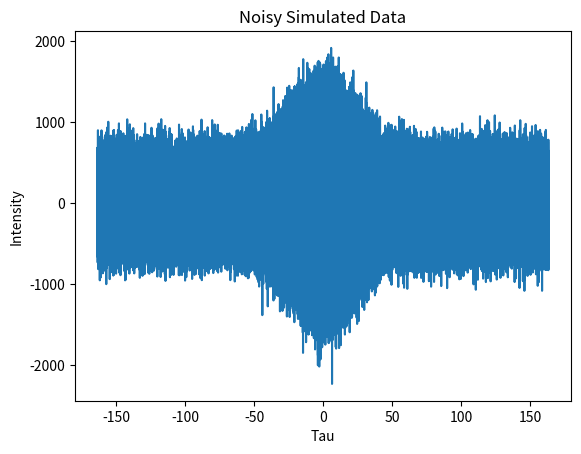
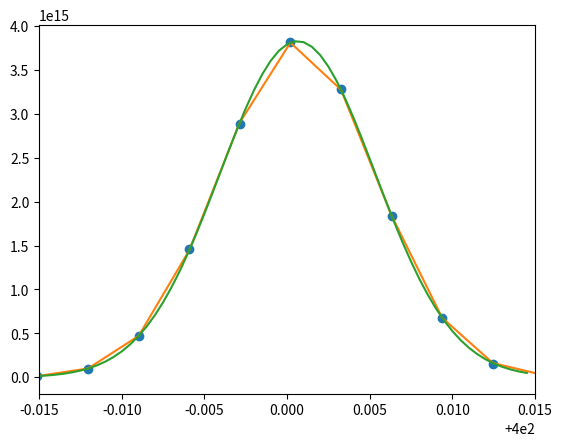

Reproduce these figures in Python, in order.
# -*- coding: utf-8 -*-
"""
Created on Fri Jun 27 14:37:41 2025

@author: Riley
"""

import numpy as np
import matplotlib.pyplot as plt
from scipy.fft import rfft, rfftfreq
from scipy.optimize import curve_fit


def make_fake_data():
    tau = np.arange(-163.4,163.4,0.000517)
    #x = 300 * tau / (2)
    C = 0
    A = 5
    omega = 2 *np.pi* 400
    #noisy_tau = tau + np.random.normal(0,.0004,len(tau))
    #plot_noisy_data([tau, noisy_tau])
    output = C + A**2*g_of_tau(tau)*np.cos(omega*tau)
    data = make_noisy([tau,output])
    return data

def plot_noisy_data(data):
    x = data[0]
    y = data[1]
    plt.plot(x,y,"-")
    #plt.xlim(-80,80)
    plt.xlabel("Tau")
    plt.ylabel("Intensity")
    plt.title("Noisy Simulated Data")
    plt.show()
    
def make_noisy(pure_data):
    x = pure_data[0]
    y = pure_data[1]
    data_num = len(y)
    noise = np.random.normal(0,250, data_num)
    with_noise = y + noise
    return [x, with_noise]
    
def g_of_tau(tau):
    sigma = 33.973
    A = np.sqrt(np.pi/2)*sigma
    g = gauss(tau, A,1/sigma**2 ,0)
    #g = np.sqrt(np.pi/2)*sigma*np.e**(-tau**2/(sigma**2))
    return g

def fourier_transform(data):
    n = len(data[0])
    duration = data[0][n-1] - data[0][0]
    yf = rfft(data[1])
    sample_rate = n/duration
    xf = rfftfreq(n,1/sample_rate)
    return [xf, np.abs(yf)**2]

def plot_fourier(data):
    x = data[0]
    y = data[1]
    plt.plot(x,y,"-")
    plt.xlim(399.90,400.10)
    plt.xlabel("Frequency")
    plt.ylabel("Spectral Intensity")
    plt.title("Fourier Transform of Noisy Simulated Data")
    plt.show()
    
def fit_to_fourier(data):
    x = data[0]
    y = data[1]
    par1 = max(y)
    par2 = 100
    c = 400
    guess = [par1,par2,c]
    parameters, covariance = curve_fit(gauss,x,y,p0=guess)
    A = parameters[0]
    B = parameters[1]
    c = parameters[2]
    print(parameters)
    fit_y = gauss(x, A, B,c)
    plt.plot(x, y, 'o', label='data')
    plt.plot(x, fit_y, '-', label='fit')
    plt.xlim(399.985,400.015)
    
    freq = np.arange(399.985,400.015,0.0005)
    expect = gauss(freq, A,B,c)#61984130.6694018, 45564.59/4, 4.00000125e+02)
    plt.plot(freq,expect)
    plt.show()

    
def gauss(x, A, B,c):
    #x = np.longdouble(x)
    y = A*np.e**(-1*B*(x-c)**2)
    return y
    

    
def main():
    data = make_fake_data()
    plot_noisy_data(data)
    trans_data = fourier_transform(data)
    #plot_fourier(trans_data)
    fit_to_fourier(trans_data)
    
    
    
main()
